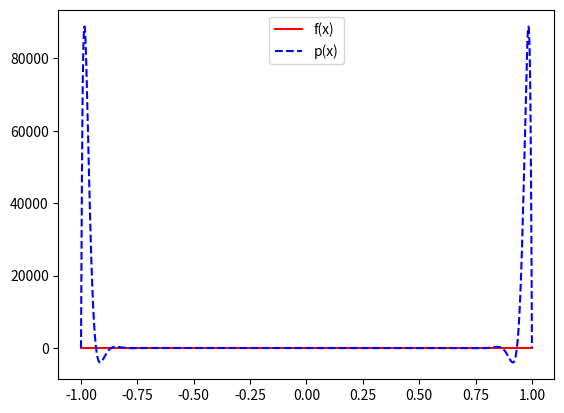
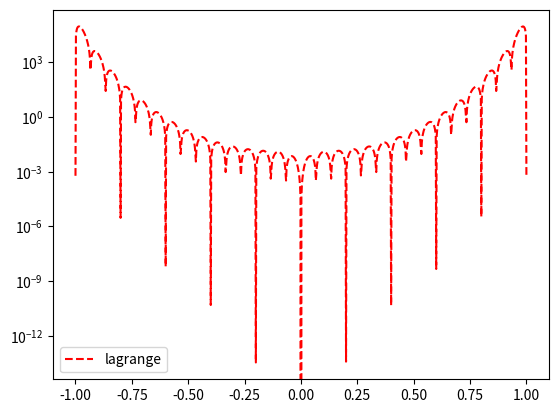

Recreate these plots in Python, in order.
"""
Copyright (C) 2025 Adrianna M. Gillman
This program is free software: you can redistribute it and/or modify
it under the terms of the GNU General Public License as published by
the Free Software Foundation, either version 3 of the License, or
(at your option) any later version.
This program is distributed in the hope that it will be useful,
but WITHOUT ANY WARRANTY; without even the implied warranty of
MERCHANTABILITY or FITNESS FOR A PARTICULAR PURPOSE. See the
GNU General Public License for more details.
You should have received a copy of the GNU General Public License
along with this program. If not, see <https://www.gnu.org/licenses/>.
"""
#############################################
import numpy as np
import numpy.linalg as la
import matplotlib.pyplot as plt
def driver():
    # f = lambda x: np.exp(x)
    f = lambda x: 1/(1+(10*x)**2)
    N = 30
    ''' interval'''
    a = -1
    b = 1
    ''' create equispaced interpolation nodes'''
    xint = np.linspace(a,b,N+1)
    ''' create interpolation data'''
    yint = f(xint)
    ''' create points for evaluating '''
    Neval = 1000
    xeval = np.linspace(a,b,Neval+1)
    V = matrixCalc(xint)
    prod = la.inv(V) @ yint

    p = np.zeros(Neval + 1)
    for val in prod:
        p = p*xeval + val

    fex = f(xeval)

    plt.figure()
    plt.plot(xeval,fex,'r-', label = 'f(x)')
    plt.plot(xeval,p,'b--', label = 'p(x)')
    plt.legend()

    plt.figure()
    err = abs(p-fex)
    plt.semilogy(xeval,err,'r--',label='lagrange')
    plt.legend()
    plt.show()

def matrixCalc(x):
    n = len(x)
    V = np.zeros((n,n))
    for k in range(n):
        V[:,k] = x**(n-1-k)
    return V

driver()
